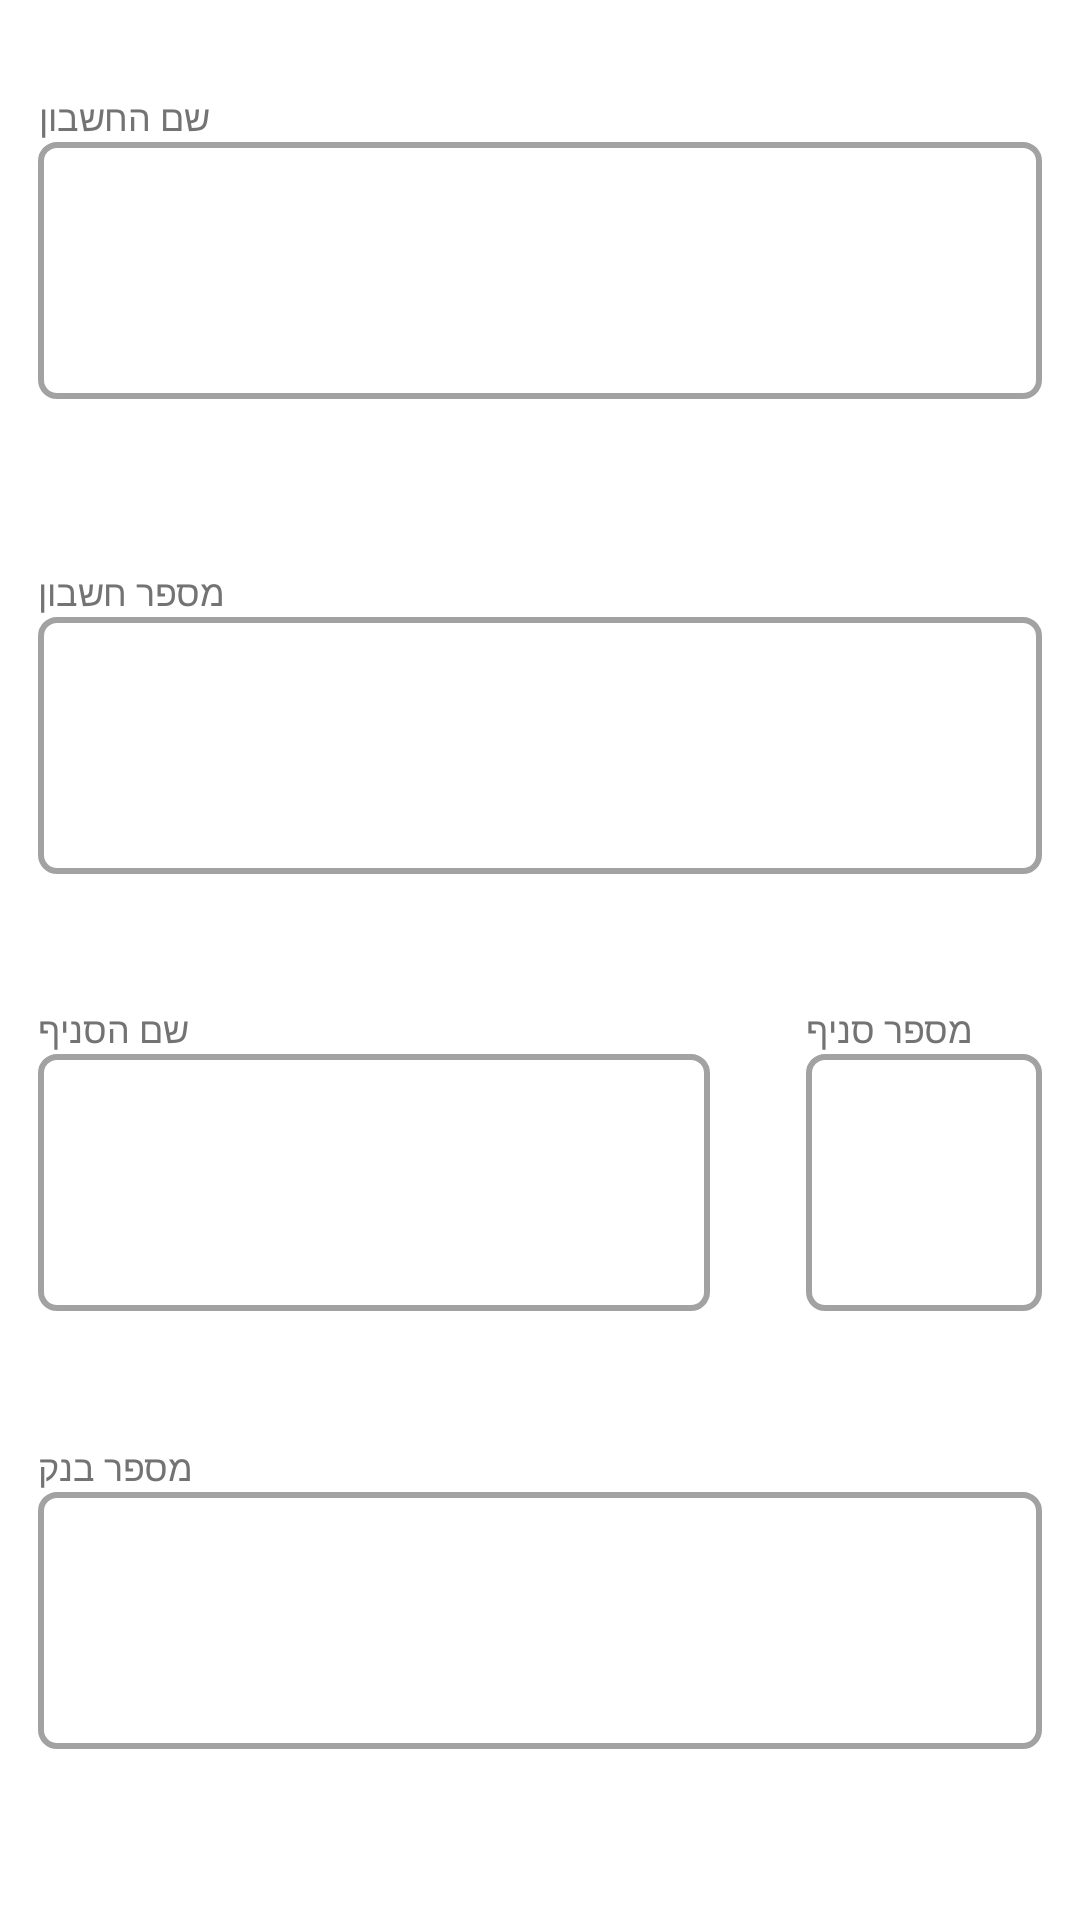

This screen was rendered from an Android layout file. Write that file and the resources it references.
<!-- AndroidManifest.xml: application theme Theme.Choobudo -->
<!-- res/layout/fragment_reg_forth_associate.xml -->
<?xml version="1.0" encoding="utf-8"?>
<androidx.constraintlayout.widget.ConstraintLayout xmlns:android="http://schemas.android.com/apk/res/android"
    xmlns:app="http://schemas.android.com/apk/res-auto"
    xmlns:tools="http://schemas.android.com/tools"
    android:layout_width="match_parent"
    android:layout_height="match_parent"
    tools:context=".registration.fragment.RegFirstFragment">

    <androidx.appcompat.widget.AppCompatTextView
        android:id="@+id/tvAccountName"
        android:layout_width="wrap_content"
        android:layout_height="wrap_content"
        android:text="@string/account_name"
        android:textColor="@color/grey1"
        android:textSize="12sp"
        app:layout_constraintBottom_toBottomOf="parent"
        app:layout_constraintStart_toStartOf="@+id/etAccountNum"
        app:layout_constraintTop_toTopOf="parent"
        app:layout_constraintVertical_bias="0.049" />

    <androidx.appcompat.widget.AppCompatEditText
        android:id="@+id/etAccountName"
        android:layout_width="0dp"
        android:layout_height="0dp"
        android:background="@drawable/shape_field_unfill"
        android:paddingStart="10dp"
        app:layout_constraintHeight_default="percent"
        app:layout_constraintHeight_percent="0.134"
        app:layout_constraintStart_toStartOf="@+id/tvAccountName"
        app:layout_constraintTop_toBottomOf="@+id/tvAccountName"
        app:layout_constraintWidth_default="percent"
        app:layout_constraintWidth_percent="0.93" />



    <androidx.appcompat.widget.AppCompatTextView
        android:id="@+id/tvAccountNumTitle"
        android:layout_width="wrap_content"
        android:layout_height="wrap_content"
        android:text="@string/account_num"
        android:textColor="@color/grey1"
        android:textSize="12sp"
        app:layout_constraintBottom_toBottomOf="parent"
        app:layout_constraintStart_toStartOf="@+id/etAccountNum"
        app:layout_constraintTop_toTopOf="parent"
        app:layout_constraintVertical_bias="0.303" />

    <androidx.appcompat.widget.AppCompatEditText
        android:id="@+id/etAccountNum"
        android:layout_width="0dp"
        android:layout_height="0dp"
        android:background="@drawable/shape_field_unfill"
        android:inputType="number"
        android:paddingStart="10dp"
        app:layout_constraintEnd_toEndOf="parent"
        app:layout_constraintHeight_default="percent"
        app:layout_constraintHeight_percent="0.134"
        app:layout_constraintStart_toStartOf="parent"
        app:layout_constraintTop_toBottomOf="@+id/tvAccountNumTitle"
        app:layout_constraintWidth_default="percent"
        app:layout_constraintWidth_percent="0.93" />


    <androidx.appcompat.widget.AppCompatTextView
        android:id="@+id/tvBranchName"
        android:layout_width="wrap_content"
        android:layout_height="wrap_content"
        android:text="@string/branch_name"
        android:textColor="@color/grey1"
        android:textSize="12sp"
        app:layout_constraintBottom_toBottomOf="parent"
        app:layout_constraintStart_toStartOf="@+id/etAccountNum"
        app:layout_constraintTop_toTopOf="parent"
        app:layout_constraintVertical_bias="0.537" />


    <androidx.appcompat.widget.AppCompatEditText
        android:id="@+id/etBranchName"
        android:layout_width="0dp"
        android:layout_height="0dp"
        android:background="@drawable/shape_field_unfill"
        android:paddingStart="10dp"
        app:layout_constraintHeight_default="percent"
        app:layout_constraintHeight_percent="0.134"
        app:layout_constraintStart_toStartOf="@+id/tvBranchName"
        app:layout_constraintTop_toBottomOf="@+id/tvBranchName"
        app:layout_constraintWidth_default="percent"
        app:layout_constraintWidth_percent="0.622" />

    <androidx.appcompat.widget.AppCompatTextView
        android:id="@+id/tvBranchNum"
        android:layout_width="wrap_content"
        android:layout_height="wrap_content"
        android:text="@string/branch_number"
        android:textColor="@color/grey1"
        android:textSize="12sp"
        app:layout_constraintBottom_toBottomOf="@+id/tvBranchName"
        app:layout_constraintStart_toStartOf="@+id/etBranchNum"
        app:layout_constraintTop_toTopOf="@+id/tvBranchName" />

    <androidx.appcompat.widget.AppCompatEditText
        android:id="@+id/etBranchNum"
        android:layout_width="0dp"
        android:layout_height="0dp"
        android:background="@drawable/shape_field_unfill"
        android:paddingStart="10dp"
        app:layout_constraintEnd_toEndOf="@+id/etAccountNum"
        app:layout_constraintHeight_default="percent"
        android:inputType="number"
        app:layout_constraintHeight_percent="0.134"
        app:layout_constraintTop_toBottomOf="@+id/tvBranchName"
        app:layout_constraintWidth_default="percent"
        app:layout_constraintWidth_percent="0.219" />


    <androidx.appcompat.widget.AppCompatTextView
        android:id="@+id/tvBankNum"
        android:layout_width="wrap_content"
        android:layout_height="wrap_content"
        android:text="@string/bank_num"
        android:textColor="@color/grey1"
        android:textSize="12sp"
        app:layout_constraintBottom_toBottomOf="parent"
        app:layout_constraintStart_toStartOf="@+id/etAccountNum"
        app:layout_constraintTop_toTopOf="parent"
        app:layout_constraintVertical_bias="0.771" />

    <androidx.appcompat.widget.AppCompatEditText
        android:id="@+id/etBankNum"
        android:layout_width="0dp"
        android:layout_height="0dp"
        android:inputType="number"
        android:background="@drawable/shape_field_unfill"
        app:layout_constraintHeight_default="percent"
        app:layout_constraintHeight_percent="0.134"
        app:layout_constraintStart_toStartOf="@+id/tvBankNum"
        app:layout_constraintTop_toBottomOf="@+id/tvBankNum"
        app:layout_constraintWidth_default="percent"
        app:layout_constraintWidth_percent="0.93"/>


</androidx.constraintlayout.widget.ConstraintLayout>
<!-- resources referenced by this layout -->
<resources>
  <color name="grey1">#737373</color>
  <!-- drawable shape_field_unfill (drawable) -->
  <?xml version="1.0" encoding="UTF-8"?>
  <shape xmlns:android="http://schemas.android.com/apk/res/android">
      <solid android:color="@color/white" />
      <stroke
          android:width="2dp"
          android:color="@color/grey5" />
      <corners android:radius="16px" />
  </shape>
  <string name="account_name">שם החשבון</string>
  <string name="account_num">מספר חשבון</string>
  <string name="bank_num">מספר בנק</string>
  <string name="branch_name">שם הסניף</string>
  <string name="branch_number">מספר סניף</string>
  <style name="Theme.Choobudo" parent="Theme.MaterialComponents.DayNight.NoActionBar">
          
          <item name="colorPrimary">@color/purple_500</item>
          <item name="colorPrimaryVariant">@color/purple_700</item>
          <item name="colorOnPrimary">@color/white</item>
          
          <item name="colorSecondary">@color/teal_200</item>
          <item name="colorSecondaryVariant">@color/teal_700</item>
          <item name="colorOnSecondary">@color/black</item>
          
          <item name="android:statusBarColor">?attr/colorPrimaryVariant</item>
          
          <item name="android:windowTranslucentStatus">true</item>
          <item name="android:windowTranslucentNavigation">true</item>
      </style>
  <color name="white">#FFFFFFFF</color>
  <color name="grey5">#A2A2A2</color>
  <color name="purple_500">#FF6200EE</color>
  <color name="purple_700">#FF3700B3</color>
  <color name="teal_200">#FF03DAC5</color>
  <color name="teal_700">#FF018786</color>
  <color name="black">#FF000000</color>
</resources>
